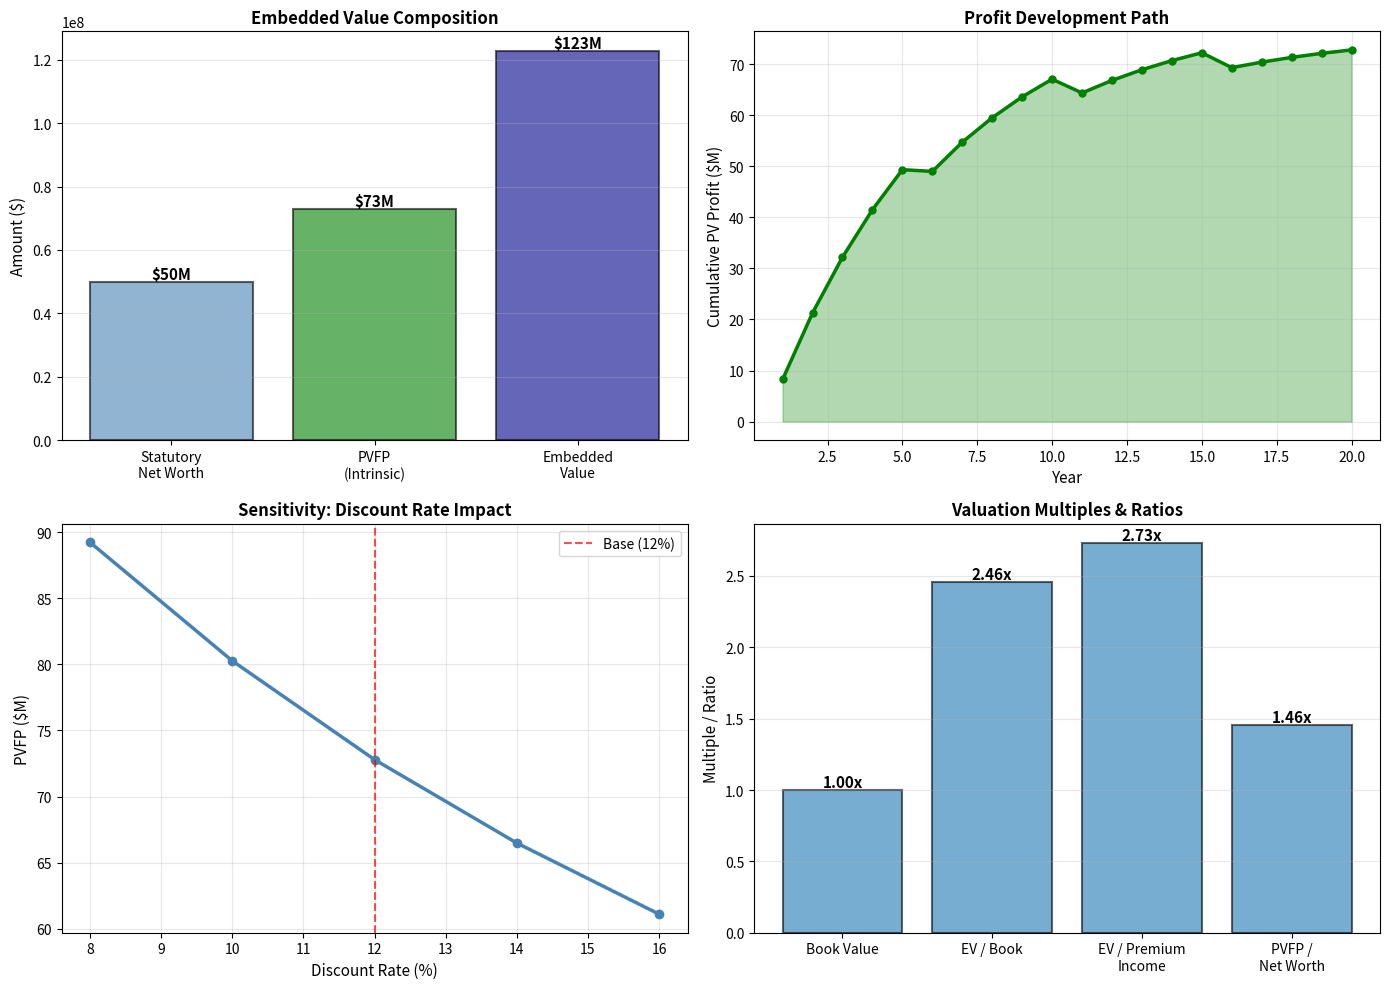

Python code for this plot:
# Auto-extracted from markdown file
# Source: embedded_value_intrinsic.md

# --- Code Block 1 ---
import numpy as np
import pandas as pd
import matplotlib.pyplot as plt

# 1. SETUP
print("=" * 80)
print("EMBEDDED VALUE ANALYSIS: INTRINSIC VALUE & SHAREHOLDER VALUE")
print("=" * 80)

# Assumptions
mortality_data = {
    40: 0.00131, 45: 0.00172, 50: 0.00233, 55: 0.00325,
    60: 0.00459, 65: 0.00653, 70: 0.00933
}

issue_age = 40
contract_term = 20
gross_premium = 450
net_premium = 340
benefit_amount = 250000
policies_inforce = 100000

# Financial assumptions
interest_assumption = 0.04
cost_of_capital = 0.12  # Risk-adjusted discount rate
expense_maintenance = 30
lapse_rate = 0.05

print(f"\nAssumptions:")
print(f"  Policies in force: {policies_inforce:,}")
print(f"  Gross premium: ${gross_premium:,.0f}/year")
print(f"  Interest rate: {interest_assumption*100:.1f}%")
print(f"  Cost of capital: {cost_of_capital*100:.1f}%\n")

v_assumption = 1 / (1 + interest_assumption)
v_discount = 1 / (1 + cost_of_capital)

def calculate_annual_profit(policies, age, remaining_term, mortality_dict, 
                           premium, maintenance, benefit_amt):
    """Calculate statutory profit for year"""
    
    qx = mortality_dict.get(age, 0.001)
    px = 1 - qx
    
    # Policy count
    deaths = int(policies * qx)
    lapses = int(policies * (1 - qx) * lapse_rate)
    policies_end = policies - deaths - lapses
    
    # Revenue
    premium_income = policies * premium
    
    # Expenses
    claims_paid = deaths * benefit_amt
    maintenance_cost = policies * maintenance
    
    # Simplified profit
    profit = premium_income - claims_paid - maintenance_cost
    
    return profit, policies_end

# 2. CALCULATE STATUTORY NET WORTH
print("=" * 80)
print("STATUTORY NET WORTH CALCULATION")
print("=" * 80)

# Simplified balance sheet
total_assets = 750000000  # $750M (for 100k policies)
total_reserves = 650000000  # $650M (at statutory basis)
other_liabilities = 50000000  # $50M (debt, payables)

net_worth = total_assets - total_reserves - other_liabilities

print(f"\n{'Item':<40} {'Amount':<20}")
print("-" * 60)
print(f"{'Assets':<40} ${total_assets:>18,.0f}")
print(f"{'Less: Policy reserves':<40} ${total_reserves:>18,.0f}")
print(f"{'Less: Other liabilities':<40} ${other_liabilities:>18,.0f}")
print(f"{'Net worth (Statutory)':<40} ${net_worth:>18,.0f}")
print()

# Estimate minimum required capital
min_capital = total_reserves * 0.08  # Simplified: 8% of reserves
free_surplus = net_worth - min_capital

print(f"{'Required minimum capital':<40} ${min_capital:>18,.0f}")
print(f"{'Free surplus':<40} ${free_surplus:>18,.0f}\n")

# 3. PRESENT VALUE OF FUTURE PROFITS (PVFP)
print("=" * 80)
print("PRESENT VALUE OF FUTURE PROFITS (INTRINSIC VALUE)")
print("=" * 80)

print(f"\nYear-by-Year Profit Projection:\n")
print(f"{'Yr':<4} {'Policies':<12} {'Profit':<15} {'PV Factor':<12} {'PV Profit':<15}")
print("-" * 65)

pvfp = 0
policies_current = policies_inforce
cumulative_pv_profit = 0

for year in range(1, contract_term + 1):
    age_now = issue_age + year - 1
    
    profit, policies_next = calculate_annual_profit(policies_current, age_now, contract_term - year + 1,
                                                   mortality_data, gross_premium, expense_maintenance,
                                                   benefit_amount)
    
    pv_factor = v_discount ** year
    pv_profit = profit * pv_factor
    
    pvfp += pv_profit
    cumulative_pv_profit += pv_profit
    
    if year in [1, 5, 10, 15, 20]:
        print(f"{year:<4} {policies_current:<12,} ${profit:<14,.0f} {pv_factor:<12.6f} ${pv_profit:<14,.0f}")
    
    policies_current = policies_next

print()
print(f"Total Present Value of Future Profits: ${pvfp:,.0f}\n")

# 4. EMBEDDED VALUE CALCULATION
print("=" * 80)
print("EMBEDDED VALUE (EV) = NET WORTH + PVFP")
print("=" * 80)

embedded_value = net_worth + pvfp

print(f"\n{'Component':<40} {'Amount':<20} {'% of EV':<15}")
print("-" * 75)
print(f"{'Statutory net worth':<40} ${net_worth:>18,.0f} {(net_worth/embedded_value)*100:>13.1f}%")
print(f"{'Add: PVFP (intrinsic value)':<40} ${pvfp:>18,.0f} {(pvfp/embedded_value)*100:>13.1f}%")
print(f"{'Embedded Value':<40} ${embedded_value:>18,.0f} {'100.0%':>14}")
print()

# Compare to book value
book_value = net_worth
hidden_value = embedded_value - book_value
hidden_value_pct = (hidden_value / embedded_value) * 100

print(f"Book value (statutory NW): ${book_value:,.0f}")
print(f"Embedded value: ${embedded_value:,.0f}")
print(f"Hidden value: ${hidden_value:,.0f} ({hidden_value_pct:.1f}% of EV)\n")

# 5. NEW BUSINESS VALUE
print("=" * 80)
print("NEW BUSINESS VALUE (NBV)")
print("=" * 80)

# Assume 5% growth in policies
new_policies_year = int(policies_inforce * 0.05)
new_business_profit = new_policies_year * (gross_premium - net_premium)  # Simplified

acquisition_cost = new_policies_year * (gross_premium * 0.20)  # 20% acquisition load
capital_required = new_policies_year * 50  # Rough capital need per policy

nbv = (new_business_profit - acquisition_cost - capital_required) * v_discount

print(f"\nNew business assumption: {new_policies_year:,} new policies\n")
print(f"{'Item':<40} {'Amount':<20}")
print("-" * 60)
print(f"{'New policies':<40} {new_policies_year:>18,}")
print(f"{'Expected profit per policy':<40} ${(gross_premium - net_premium):>18,.0f}")
print(f"{'Total expected profit':<40} ${new_business_profit:>18,.0f}")
print()
print(f"{'Less: Acquisition cost':<40} ${acquisition_cost:>18,.0f}")
print(f"{'Less: Capital required':<40} ${capital_required:>18,.0f}")
print(f"{'Net profit':<40} ${new_business_profit - acquisition_cost - capital_required:>18,.0f}")
print()
print(f"{'New Business Value (PV)':<40} ${nbv:>18,.0f}\n")

# 6. SENSITIVITY ANALYSIS
print("=" * 80)
print("SENSITIVITY: PVFP TO KEY DRIVERS")
print("=" * 80)

discount_rates = [0.08, 0.10, 0.12, 0.14, 0.16]
mortality_multipliers = [0.80, 0.90, 1.00, 1.10, 1.20]

print(f"\nBase Case PVFP: ${pvfp:,.0f}\n")

# Discount rate sensitivity
print("Discount Rate Impact:\n")
print(f"{'Rate':<15} {'PVFP':<20} {'vs Base':<15} {'EV':<20}")
print("-" * 70)

for rate in discount_rates:
    v_rate = 1 / (1 + rate)
    pvfp_test = 0
    policies_test = policies_inforce
    
    for year in range(1, contract_term + 1):
        age = issue_age + year - 1
        profit_test, policies_test = calculate_annual_profit(policies_test, age, contract_term - year + 1,
                                                             mortality_data, gross_premium, expense_maintenance,
                                                             benefit_amount)
        pvfp_test += profit_test * (v_rate ** year)
    
    ev_test = net_worth + pvfp_test
    pct_vs_base = ((pvfp_test / pvfp) - 1) * 100
    
    print(f"{rate*100:>13.1f}% ${pvfp_test:>18,.0f} {pct_vs_base:>+13.1f}% ${ev_test:>18,.0f}")

print()

# 7. VISUALIZATIONS
fig, axes = plt.subplots(2, 2, figsize=(14, 10))

# Plot 1: EV composition
ax = axes[0, 0]
components = ['Statutory\nNet Worth', 'PVFP\n(Intrinsic)', 'Embedded\nValue']
amounts = [net_worth, pvfp, embedded_value]
colors = ['steelblue', 'green', 'darkblue']

bars = ax.bar(components, amounts, color=colors, alpha=0.6, edgecolor='black', linewidth=1.5)

for bar, amt in zip(bars, amounts):
    height = bar.get_height()
    ax.text(bar.get_x() + bar.get_width()/2., height,
            f'${amt/1e6:.0f}M', ha='center', va='bottom', fontsize=11, fontweight='bold')

ax.set_ylabel('Amount ($)', fontsize=11)
ax.set_title('Embedded Value Composition', fontsize=12, fontweight='bold')
ax.grid(alpha=0.3, axis='y')

# Plot 2: Cumulative PV profit
ax = axes[0, 1]
years_plot = np.arange(1, contract_term + 1)
cumulative_pv = []

pvfp_cumul = 0
policies_cumul = policies_inforce

for year in years_plot:
    age = issue_age + year - 1
    profit, policies_cumul = calculate_annual_profit(policies_cumul, age, contract_term - year + 1,
                                                    mortality_data, gross_premium, expense_maintenance,
                                                    benefit_amount)
    pv_factor = v_discount ** year
    pvfp_cumul += profit * pv_factor
    cumulative_pv.append(pvfp_cumul)

ax.plot(years_plot, np.array(cumulative_pv) / 1e6, linewidth=2.5, marker='o', markersize=5, color='green')
ax.fill_between(years_plot, 0, np.array(cumulative_pv) / 1e6, alpha=0.3, color='green')

ax.set_xlabel('Year', fontsize=11)
ax.set_ylabel('Cumulative PV Profit ($M)', fontsize=11)
ax.set_title('Profit Development Path', fontsize=12, fontweight='bold')
ax.grid(alpha=0.3)

# Plot 3: Discount rate sensitivity
ax = axes[1, 0]
rates_plot = np.array([r * 100 for r in discount_rates])
pvfp_by_rate = []

for rate in discount_rates:
    v_r = 1 / (1 + rate)
    pvfp_r = 0
    pol_r = policies_inforce
    
    for year in range(1, contract_term + 1):
        age = issue_age + year - 1
        prof_r, pol_r = calculate_annual_profit(pol_r, age, contract_term - year + 1,
                                              mortality_data, gross_premium, expense_maintenance,
                                              benefit_amount)
        pvfp_r += prof_r * (v_r ** year)
    
    pvfp_by_rate.append(pvfp_r / 1e6)

ax.plot(rates_plot, pvfp_by_rate, linewidth=2.5, marker='o', markersize=6, color='steelblue')
ax.axvline(x=cost_of_capital * 100, color='red', linestyle='--', linewidth=1.5, alpha=0.7, label='Base (12%)')

ax.set_xlabel('Discount Rate (%)', fontsize=11)
ax.set_ylabel('PVFP ($M)', fontsize=11)
ax.set_title('Sensitivity: Discount Rate Impact', fontsize=12, fontweight='bold')
ax.legend(fontsize=10)
ax.grid(alpha=0.3)

# Plot 4: EV multiples
ax = axes[1, 1]
multiples = ['Book Value', 'EV / Book', 'EV / Premium\nIncome', 'PVFP /\nNet Worth']
values = [1.0, embedded_value / book_value, 
         embedded_value / (gross_premium * policies_inforce),
         pvfp / net_worth]

bars = ax.bar(range(len(multiples)), values, alpha=0.6, edgecolor='black', linewidth=1.5)

for i, (bar, val) in enumerate(zip(bars, values)):
    height = bar.get_height()
    ax.text(bar.get_x() + bar.get_width()/2., height,
            f'{val:.2f}x', ha='center', va='bottom', fontsize=11, fontweight='bold')

ax.set_xticks(range(len(multiples)))
ax.set_xticklabels(multiples, fontsize=10)
ax.set_ylabel('Multiple / Ratio', fontsize=11)
ax.set_title('Valuation Multiples & Ratios', fontsize=12, fontweight='bold')
ax.grid(alpha=0.3, axis='y')

plt.tight_layout()
plt.savefig('embedded_value.png', dpi=300, bbox_inches='tight')
plt.show()

print("Analysis complete. Chart saved.")

